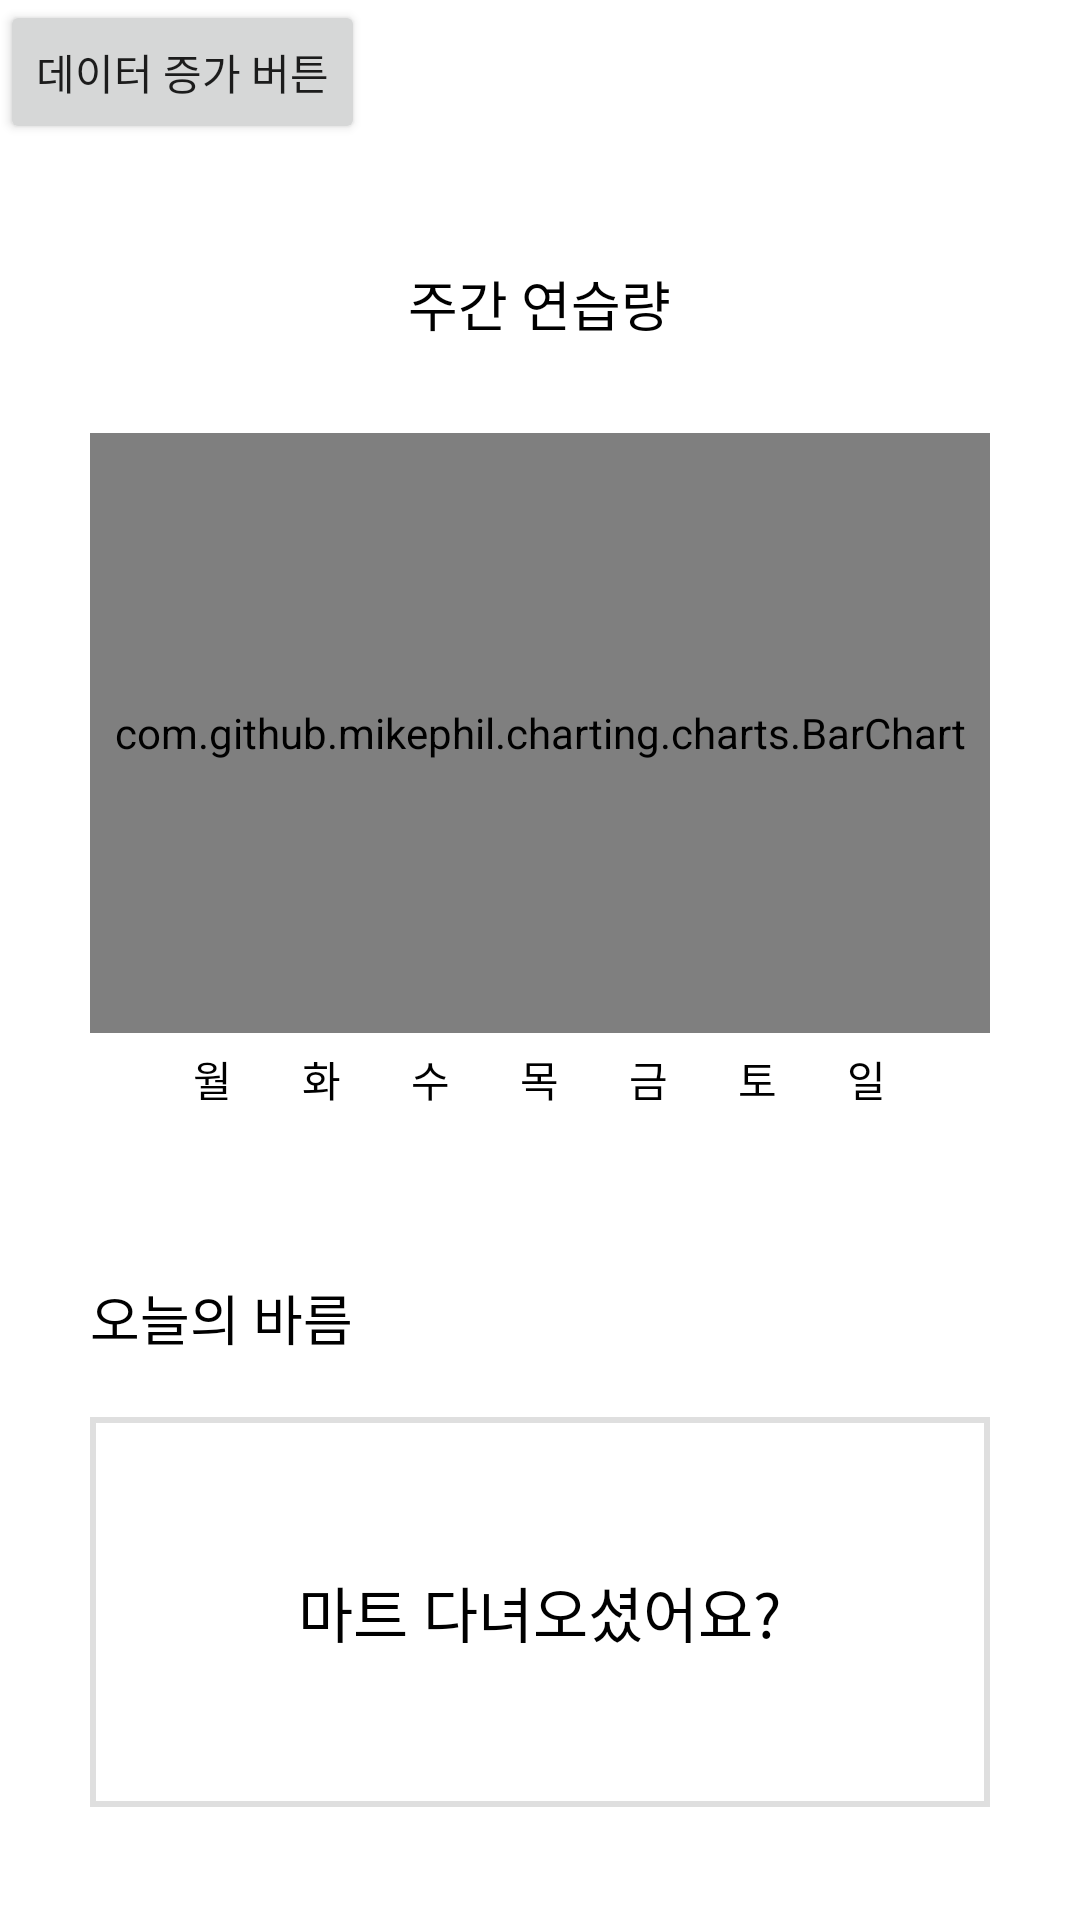

Write the Android layout XML for this screen, with the resource values it uses.
<!-- AndroidManifest.xml: application theme AppTheme -->
<!-- res/layout/homefragment.xml -->
<?xml version="1.0" encoding="utf-8"?>
<ScrollView
    xmlns:android="http://schemas.android.com/apk/res/android"
    android:layout_width="match_parent"
    android:layout_height="match_parent"
    android:background="@android:color/white"
    android:orientation="vertical"
    android:id="@+id/home_page"
    >
    <LinearLayout
        android:layout_width="match_parent"
        android:layout_height="match_parent"
        android:orientation="vertical">
    <LinearLayout
        android:layout_width="wrap_content"
        android:layout_height="wrap_content">
        <Button
            android:layout_width="wrap_content"
            android:layout_height="wrap_content"
            android:text="데이터 증가 버튼"
            android:id="@+id/dataButton" />
    </LinearLayout>
    <LinearLayout
        android:layout_marginTop="40dp"
        android:layout_marginBottom="30dp"
        android:layout_gravity="top|center"
        android:gravity="top"
        android:layout_width="wrap_content"
        android:layout_height="wrap_content">
        <TextView
            android:gravity="top"
            android:foregroundGravity="top"
            android:layout_gravity="top|center"
            android:text="주간 연습량"
            android:textSize="18sp"
            android:textColor="@android:color/black"
            android:layout_width="wrap_content"
            android:layout_height="wrap_content"/>
    </LinearLayout>

    <LinearLayout
        android:layout_width="300dp"
        android:layout_height="200dp"
        android:layout_gravity="center"
        >
        <com.github.mikephil.charting.charts.BarChart
            android:layout_width="match_parent"
            android:layout_height="match_parent"
            android:id="@+id/BarChart">
        </com.github.mikephil.charting.charts.BarChart>
    </LinearLayout>

    <LinearLayout
        android:layout_marginTop="5dp"
        android:layout_width="300dp"
        android:layout_height="wrap_content"
        android:layout_gravity="center"
        android:gravity="center_horizontal"
        android:layout_marginBottom="?actionBarSize"
        >
        <TextView
            android:layout_width="wrap_content"
            android:layout_height="wrap_content"
            android:gravity="center_horizontal"
            android:textAlignment="center"
            android:text="월       화       수       목       금       토       일"
            android:textColor="@android:color/black"
            />
    </LinearLayout>

    <LinearLayout
        android:layout_width="300dp"
        android:layout_height="wrap_content"
        android:layout_gravity="center">
        <TextView
            android:layout_width="wrap_content"
            android:layout_height="wrap_content"
            android:text="오늘의 바름"
            android:textColor="@android:color/black"
            android:textSize="18sp"/>
    </LinearLayout>
    <LinearLayout
        android:layout_width="match_parent"
        android:layout_height="150dp"
        android:gravity="center"
        android:layout_marginBottom="?actionBarSize">

        
        
        
        
        
        
        
        

        <LinearLayout
            android:layout_width="300dp"
            android:layout_height="130dp"
            android:layout_gravity="bottom|center"
            android:background="@drawable/shape"
            android:gravity="center">
            <TextView
                android:layout_width="wrap_content"
                android:layout_height="wrap_content"
                android:text="마트 다녀오셨어요?"
                android:textColor="@android:color/black"
                android:textSize="20sp"/>
        </LinearLayout>

    </LinearLayout>

    
    
    
    
    
    
    
    
    
    
    
    
    
    
    
    </LinearLayout>
</ScrollView>
<!-- resources referenced by this layout -->
<resources>
  <!-- drawable shape (drawable) -->
  <layer-list xmlns:android="http://schemas.android.com/apk/res/android">
      <item>
          <shape android:shape="rectangle" >
              <solid android:color="#dfdfdf" />
          </shape>
      </item>
  
      <item  android:top="2dp" android:left="2dp" android:right="2dp" android:bottom="2dp">
          <shape>
              <solid android:color="@android:color/white" />
              <stroke
                  android:color="#dfdfdf" />
          </shape>
      </item>
  </layer-list>
  <style name="AppTheme" parent="Theme.AppCompat.Light.NoActionBar">
          
          <item name="colorPrimary">@color/colorPrimary</item>
          <item name="colorPrimaryDark">@color/colorPrimaryDark</item>
          <item name="colorAccent">@color/colorAccent</item>
          <item name="colorControlNormal">@android:color/white</item>
      </style>
  <color name="colorPrimary">#fad064</color>
  <color name="colorPrimaryDark">#000000</color>
  <color name="colorAccent">#fad064</color>
</resources>
